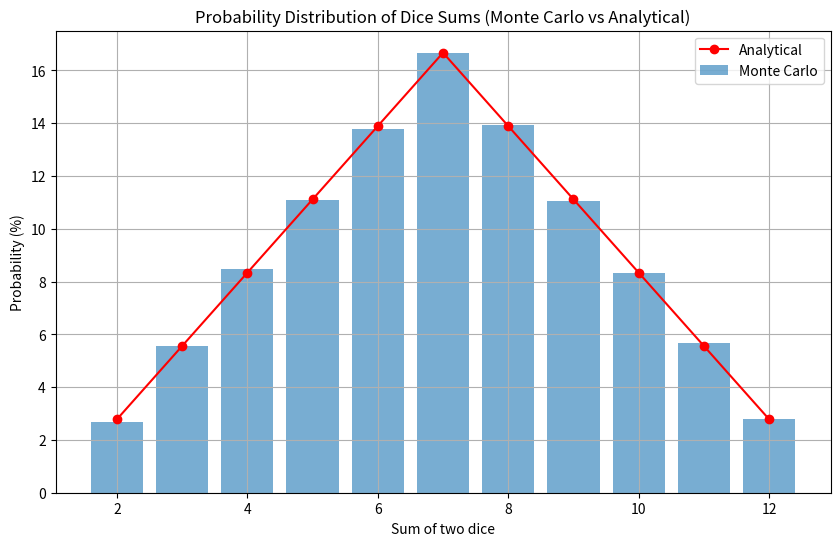

Here is the Python script that generated this plot:
import random
import matplotlib.pyplot as plt

N = 100_000

sum_counts = {i: 0 for i in range(2, 13)}

for _ in range(N):
    die1 = random.randint(1, 6)
    die2 = random.randint(1, 6)
    s = die1 + die2
    sum_counts[s] += 1

sum_probs = {s: count / N for s, count in sum_counts.items()}

analytical_probs = {
    2: 1/36,
    3: 2/36,
    4: 3/36,
    5: 4/36,
    6: 5/36,
    7: 6/36,
    8: 5/36,
    9: 4/36,
    10: 3/36,
    11: 2/36,
    12: 1/36
}

print(f"{'Sum':>3} | {'Monte Carlo':>12} | {'Analytical':>12}")
print('-'*36)
for s in range(2, 13):
    print(f"{s:>3} | {sum_probs[s]*100:10.2f}% | {analytical_probs[s]*100:10.2f}%")

plt.figure(figsize=(10,6))
plt.bar(sum_probs.keys(), [v*100 for v in sum_probs.values()], alpha=0.6, label='Monte Carlo')
plt.plot(list(analytical_probs.keys()), [v*100 for v in analytical_probs.values()], 'ro-', label='Analytical')
plt.xlabel('Sum of two dice')
plt.ylabel('Probability (%)')
plt.title('Probability Distribution of Dice Sums (Monte Carlo vs Analytical)')
plt.legend()
plt.grid(True)
plt.show()
